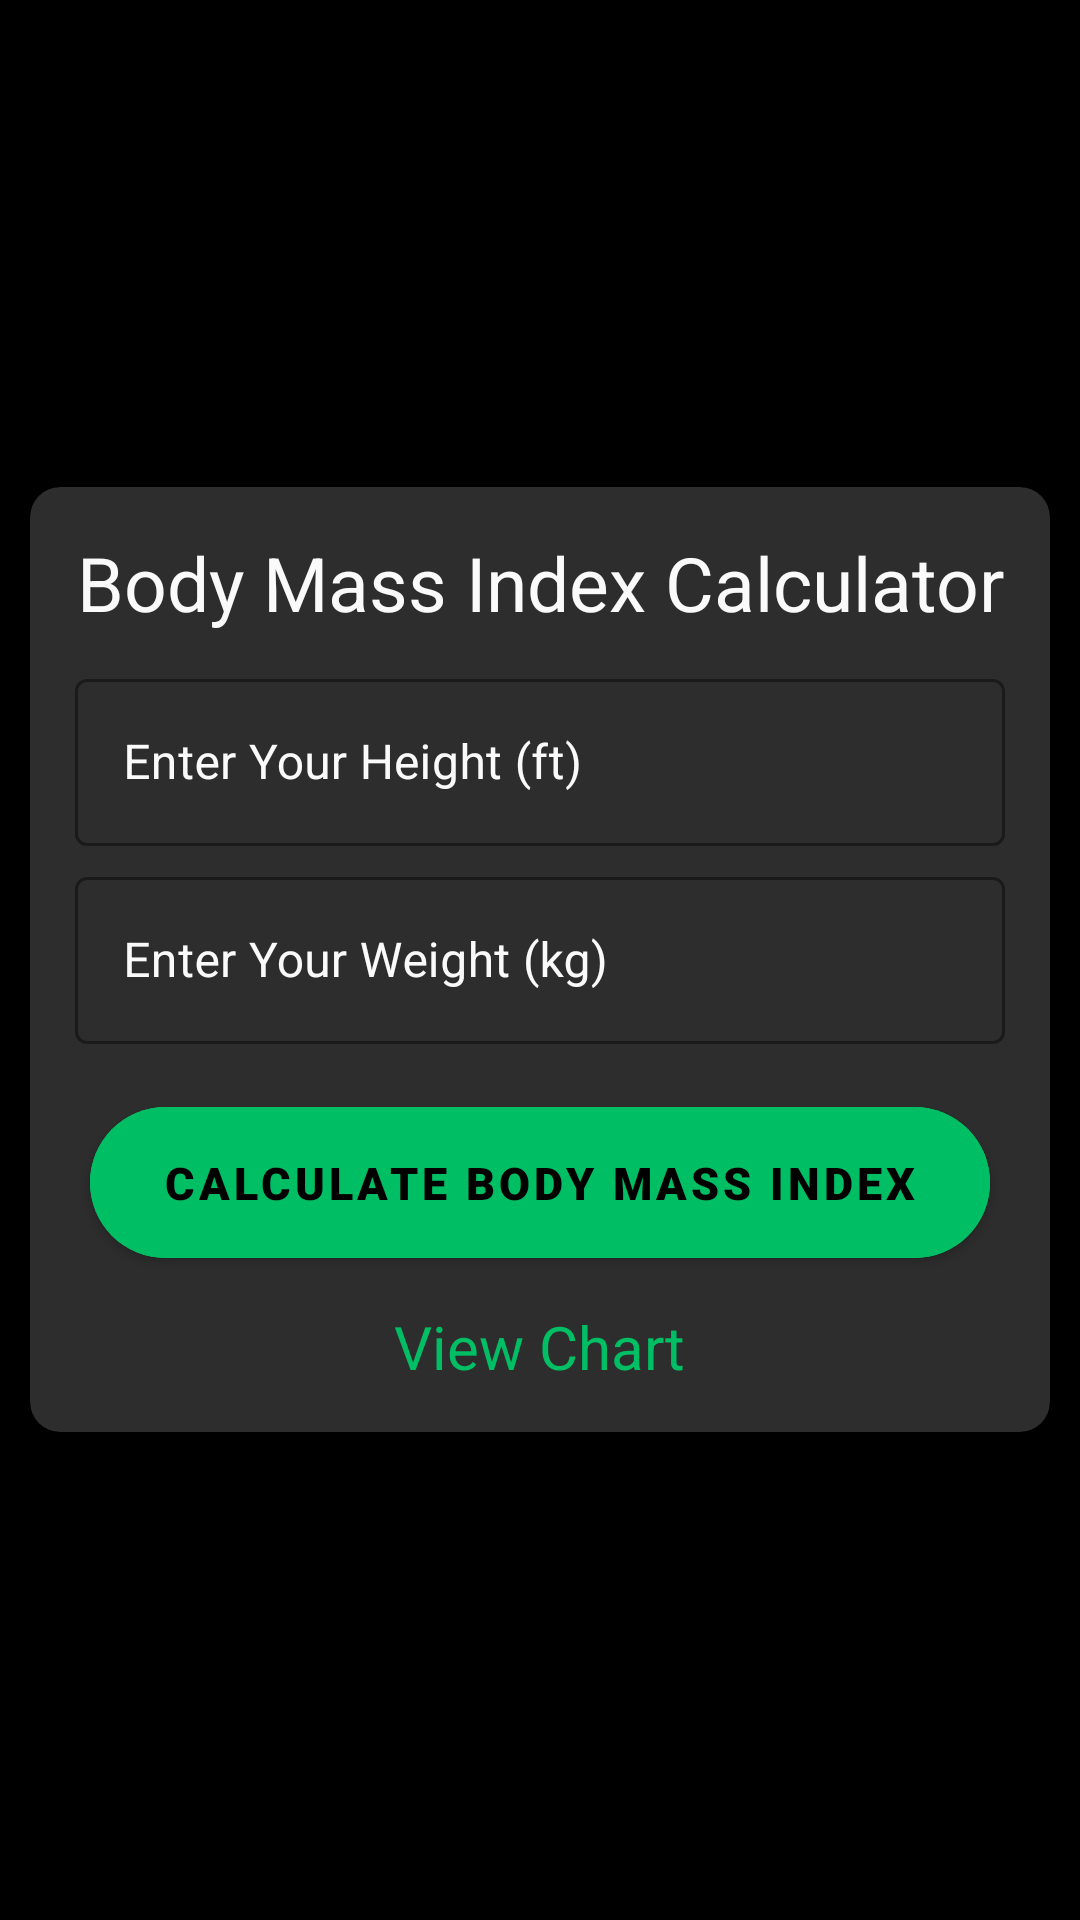

This screen was rendered from an Android layout file. Write that file and the resources it references.
<!-- AndroidManifest.xml: application theme Theme.Health_And_Fitness -->
<!-- res/layout/activity_body_mass_index.xml -->
<?xml version="1.0" encoding="utf-8"?>
<RelativeLayout xmlns:android="http://schemas.android.com/apk/res/android"
    xmlns:app="http://schemas.android.com/apk/res-auto"
    xmlns:tools="http://schemas.android.com/tools"
    android:layout_width="match_parent"
    android:layout_height="match_parent"
    android:background="@color/black"
    android:orientation="vertical"
    tools:context=".Health_Calculator.Body_Mass_Index">

    <androidx.cardview.widget.CardView
        android:layout_width="match_parent"
        android:layout_height="wrap_content"
        android:layout_centerInParent="true"
        android:layout_gravity="center_vertical"
        android:layout_marginStart="10dp"
        android:layout_marginEnd="10dp"
        android:backgroundTint="@color/lblack"
        app:cardCornerRadius="10dp"
        app:cardElevation="10dp">

        <androidx.appcompat.widget.LinearLayoutCompat
            android:layout_width="match_parent"
            android:layout_height="wrap_content"
            android:orientation="vertical">

            <TextView
                android:layout_width="match_parent"
                android:layout_height="wrap_content"
                android:layout_marginTop="15dp"
                android:gravity="center"
                android:text="@string/body_mass_index_calculator"
                android:textColor="@color/white"
                android:textSize="25sp" />


            <com.google.android.material.textfield.TextInputLayout
                android:id="@+id/bmi_height_field"
                style="@style/Widget.MaterialComponents.TextInputLayout.OutlinedBox"
                android:layout_width="match_parent"
                android:layout_height="wrap_content"
                android:layout_marginStart="15dp"
                android:layout_marginTop="10dp"
                android:layout_marginEnd="15dp"
                android:hint="@string/enter_your_height_ft"
                android:textColorHint="@color/white"
                app:boxStrokeColor="@color/green"
                app:boxStrokeErrorColor="@color/error"
                app:counterTextColor="@color/green"
                app:errorIconTint="@color/error"
                app:errorTextAppearance="@color/error"
                app:errorTextColor="@color/error"
                app:hintTextColor="@color/green">

                <com.google.android.material.textfield.TextInputEditText
                    android:id="@+id/bmi_height"
                    android:layout_width="match_parent"
                    android:layout_height="wrap_content"
                    android:inputType="numberDecimal"
                    android:textColor="@color/white"
                    android:textCursorDrawable="@drawable/cursor_color" />

            </com.google.android.material.textfield.TextInputLayout>


            <com.google.android.material.textfield.TextInputLayout
                android:id="@+id/bmi_weight_field"
                style="@style/Widget.MaterialComponents.TextInputLayout.OutlinedBox"
                android:layout_width="match_parent"
                android:layout_height="wrap_content"
                android:layout_marginStart="15dp"
                android:layout_marginTop="5dp"
                android:layout_marginEnd="15dp"
                android:hint="@string/enter_your_weight_kg"
                android:textColorHint="@color/white"
                app:boxStrokeColor="@color/green"
                app:boxStrokeErrorColor="@color/error"
                app:counterTextColor="@color/green"
                app:errorIconTint="@color/error"
                app:errorTextAppearance="@color/error"
                app:errorTextColor="@color/error"
                app:hintTextColor="@color/green">

                <com.google.android.material.textfield.TextInputEditText
                    android:id="@+id/bmi_weight"
                    android:layout_width="match_parent"
                    android:layout_height="wrap_content"
                    android:inputType="numberDecimal"
                    android:textColor="@color/white"
                    android:textCursorDrawable="@drawable/cursor_color" />

            </com.google.android.material.textfield.TextInputLayout>

            <com.google.android.material.button.MaterialButton
                android:id="@+id/btn_bmi"
                android:layout_width="match_parent"
                android:layout_height="wrap_content"
                android:layout_centerHorizontal="true"
                android:layout_marginStart="20dp"
                android:layout_marginTop="15dp"
                android:layout_marginEnd="20dp"
                android:backgroundTint="@color/green"
                android:fontFamily="sans-serif-black"
                android:padding="15dp"
                android:text="@string/calculate_body_mass_index"
                android:textColor="@color/black"
                android:textSize="15dp"
                app:cornerRadius="30dp" />

            <TextView
                android:id="@+id/bmi_chart"
                android:layout_width="wrap_content"
                android:layout_height="wrap_content"
                android:layout_gravity="center"
                android:layout_marginTop="10dp"
                android:layout_marginBottom="15dp"
                android:text="@string/view_chart"
                android:textColor="@color/green"
                android:textSize="20sp" />

        </androidx.appcompat.widget.LinearLayoutCompat>


    </androidx.cardview.widget.CardView>
</RelativeLayout>
<!-- resources referenced by this layout -->
<resources>
  <color name="black">#FF000000</color>
  <color name="error">#CF6679</color>
  <color name="green">#00BE64</color>
  <color name="lblack">#2D2D2D</color>
  <color name="white">#FAFAFA</color>
  <string name="body_mass_index_calculator">Body Mass Index Calculator</string>
  <string name="calculate_body_mass_index">Calculate Body Mass Index</string>
  <string name="enter_your_height_ft">Enter Your Height (ft)</string>
  <string name="enter_your_weight_kg">Enter Your Weight (kg)</string>
  <string name="view_chart">View Chart</string>
  <style name="Theme.Health_And_Fitness" parent="Theme.MaterialComponents.DayNight.DarkActionBar">
          
          <item name="colorPrimary">@color/green</item>
          <item name="colorPrimaryVariant">@color/black</item>
          <item name="colorOnPrimary">@color/lblack</item>
          <item name="colorPrimaryContainer">@color/white</item>
          
          <item name="colorSecondary">@color/green</item>
          <item name="colorSecondaryVariant">@color/teal_700</item>
          <item name="colorOnSecondary">@color/black</item>
          
          <item name="android:statusBarColor">?attr/colorPrimaryVariant</item>
          
          <item name="android:navigationBarColor">@color/black</item>
          <item name="alertDialogTheme">@style/Theme.Health_And_Fitness.MaterialAlertDialog</item>
      </style>
  <color name="teal_700">#FF018786</color>
  <style name="Theme.Health_And_Fitness.MaterialAlertDialog" parent="@style/ThemeOverlay.MaterialComponents.MaterialAlertDialog">
          <item name="dialogCornerRadius">10dp</item>
  
      </style>
</resources>
